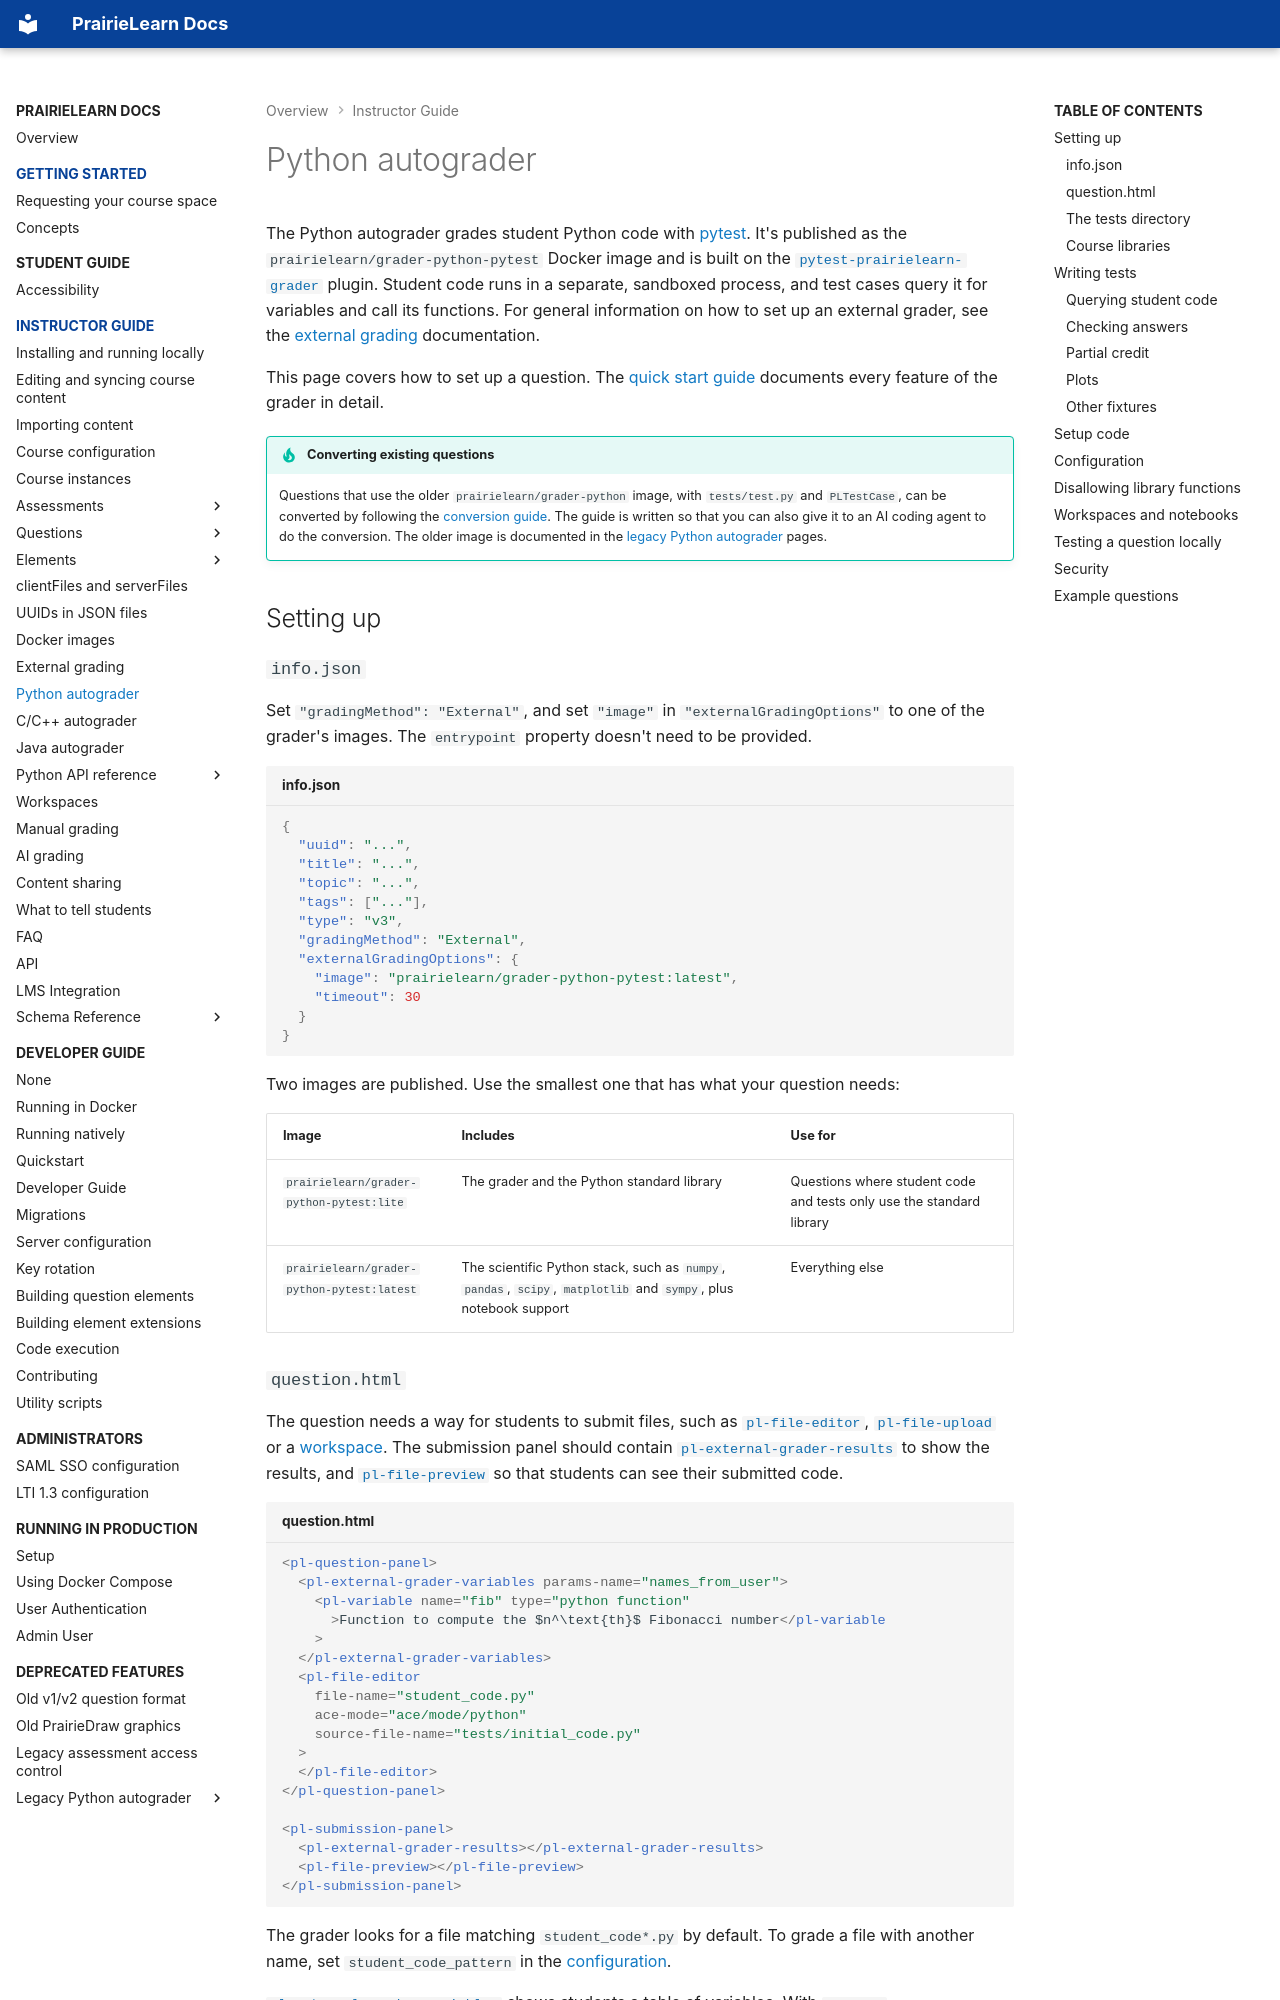

repository: PrairieLearn/PrairieLearn · page: python-grader/index.html · generator: mkdocs

# Python autograder

The Python autograder grades student Python code with [pytest](https://docs.pytest.org/). It's published as the `prairielearn/grader-python-pytest` Docker image and is built on the [`pytest-prairielearn-grader`](https://github.com/PrairieLearn/grader-python-v2) plugin. Student code runs in a separate, sandboxed process, and test cases query it for variables and call its functions. For general information on how to set up an external grader, see the [external grading](../externalGrading.md) documentation.

This page covers how to set up a question. The [quick start guide](https://github.com/PrairieLearn/grader-python-v2/blob/main/quick_start.md) documents every feature of the grader in detail.

!!! tip "Converting existing questions"

    Questions that use the older `prairielearn/grader-python` image, with `tests/test.py` and `PLTestCase`, can be converted by following the [conversion guide](https://github.com/PrairieLearn/grader-python-v2/blob/main/converting.md). The guide is written so that you can also give it to an AI coding agent to do the conversion. The older image is documented in the [legacy Python autograder](../python-grader-legacy/index.md) pages.

## Setting up

### `info.json`

Set `"gradingMethod": "External"`, and set `"image"` in `"externalGradingOptions"` to one of the grader's images. The `entrypoint` property doesn't need to be provided.

```json title="info.json"
{
  "uuid": "...",
  "title": "...",
  "topic": "...",
  "tags": ["..."],
  "type": "v3",
  "gradingMethod": "External",
  "externalGradingOptions": {
    "image": "prairielearn/grader-python-pytest:latest",
    "timeout": 30
  }
}
```

Two images are published. Use the smallest one that has what your question needs:

| Image                                      | Includes                                                                                                         | Use for                                                              |
| ------------------------------------------ | ---------------------------------------------------------------------------------------------------------------- | -------------------------------------------------------------------- |
| `prairielearn/grader-python-pytest:lite`   | The grader and the Python standard library                                                                       | Questions where student code and tests only use the standard library |
| `prairielearn/grader-python-pytest:latest` | The scientific Python stack, such as `numpy`, `pandas`, `scipy`, `matplotlib` and `sympy`, plus notebook support | Everything else                                                      |

### `question.html`

The question needs a way for students to submit files, such as [`pl-file-editor`](../elements/pl-file-editor.md), [`pl-file-upload`](../elements/pl-file-upload.md) or a [workspace](../workspaces/index.md). The submission panel should contain [`pl-external-grader-results`](../elements/pl-external-grader-results.md) to show the results, and [`pl-file-preview`](../elements/pl-file-preview.md) so that students can see their submitted code.

```html title="question.html"
<pl-question-panel>
  <pl-external-grader-variables params-name="names_from_user">
    <pl-variable name="fib" type="python function"
      >Function to compute the $n^\text{th}$ Fibonacci number</pl-variable
    >
  </pl-external-grader-variables>
  <pl-file-editor
    file-name="student_code.py"
    ace-mode="ace/mode/python"
    source-file-name="tests/initial_code.py"
  >
  </pl-file-editor>
</pl-question-panel>

<pl-submission-panel>
  <pl-external-grader-results></pl-external-grader-results>
  <pl-file-preview></pl-file-preview>
</pl-submission-panel>
```

The grader looks for a file matching `student_code*.py` by default. To grade a file with another name, set `student_code_pattern` in the [configuration](#configuration).

[`pl-external-grader-variables`](../elements/pl-external-grader-variables.md) shows students a table of variables. With `params-name="names_for_user"`, it also sets which variables from the setup code are given to student code. See [Setup code](#setup-code).
